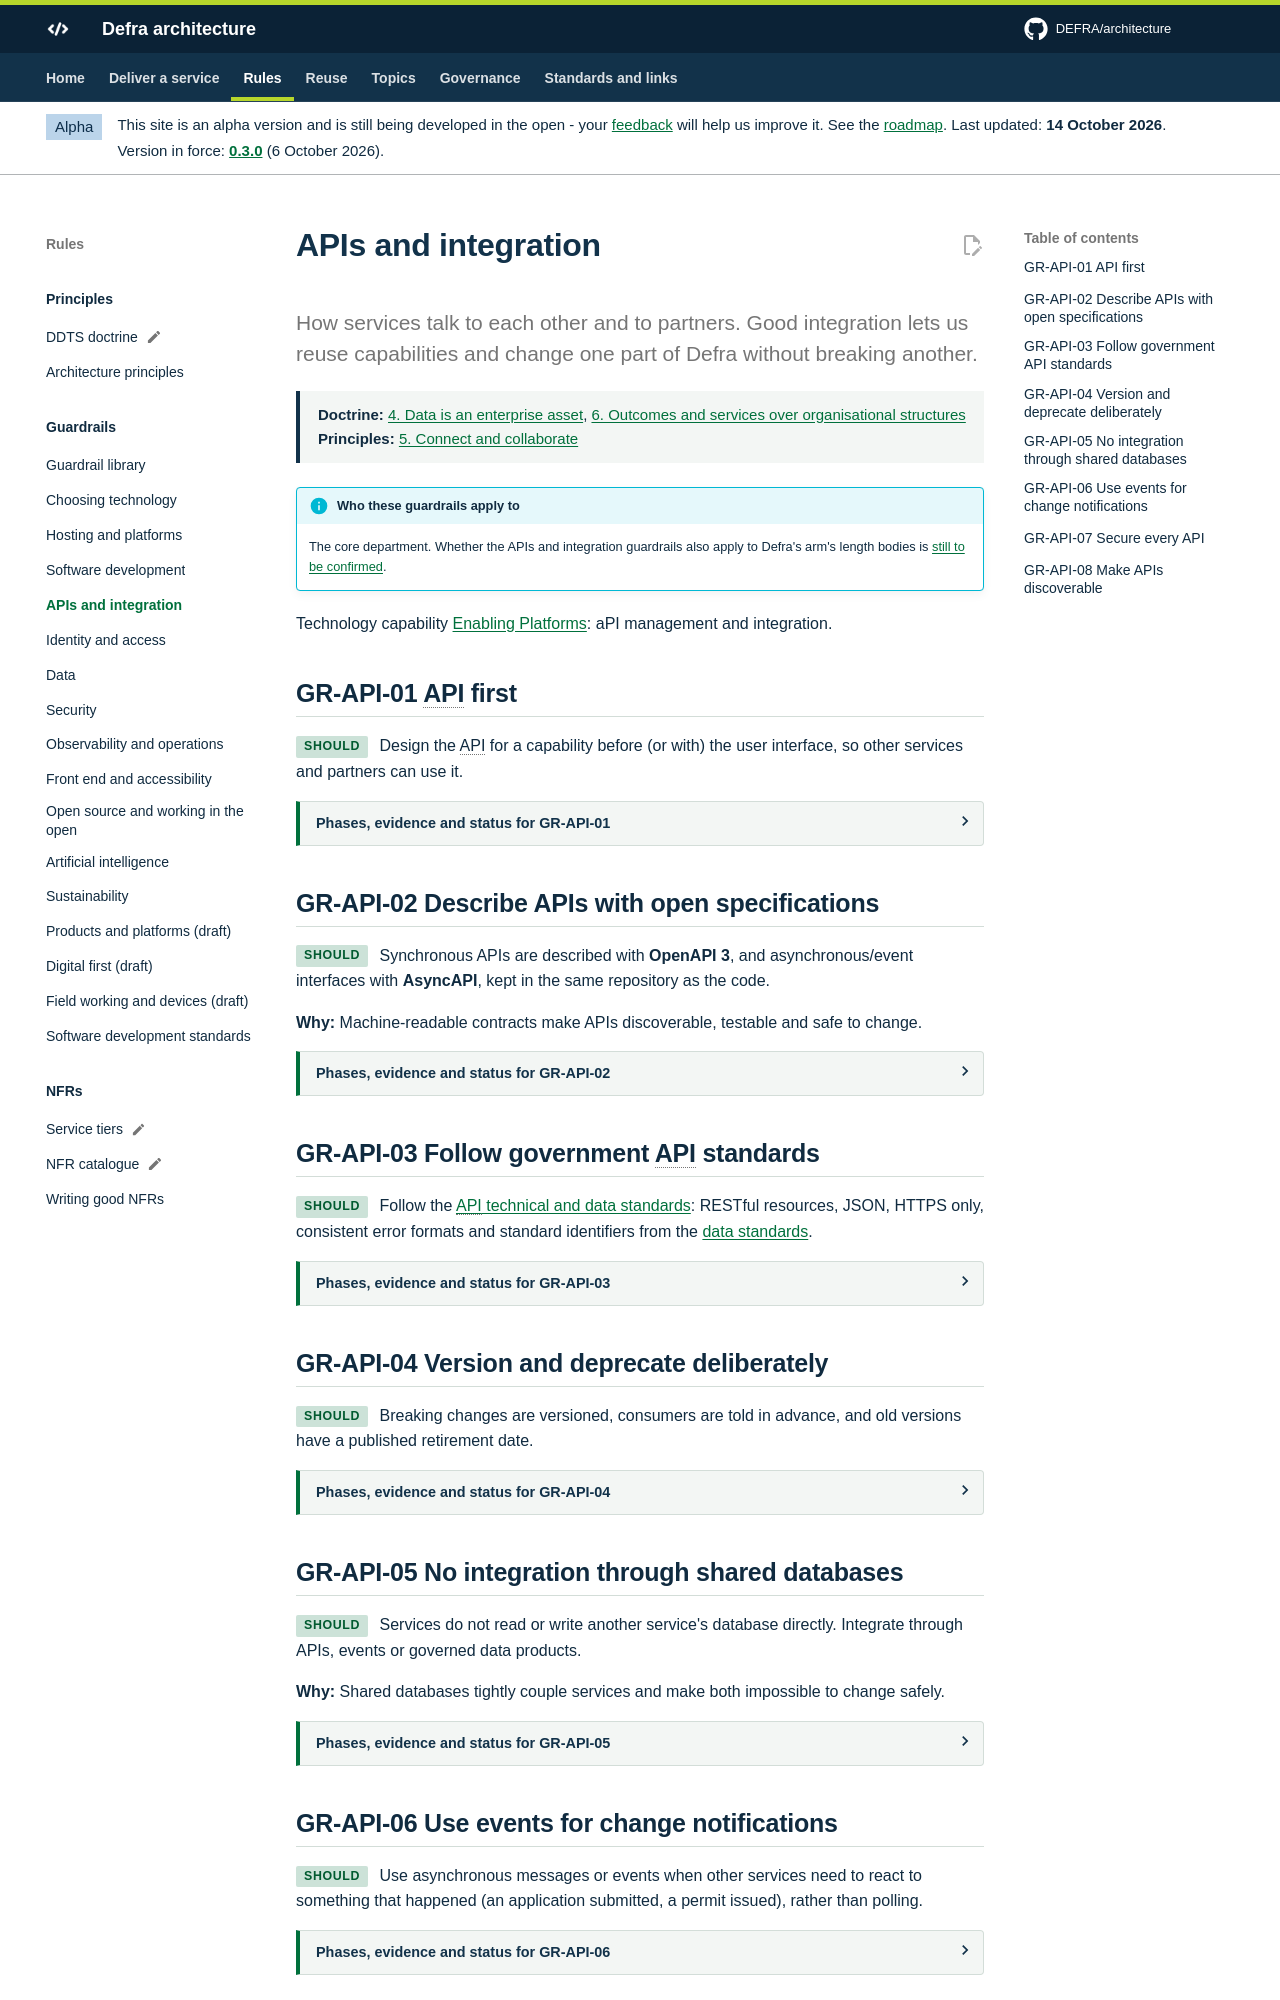

repository: DEFRA/architecture · page: guardrails/apis-and-integration/index.html · generator: mkdocs

---
applicability: tbc
principles: [GR-PRIN-05]
# Metadata for every guardrail on this page. See the contribution guide for the fields.
guardrail_defaults:
  status: draft
  owner: Architecture team
  automated_check: manual
  last_reviewed: 2026-10-01
  since_version: 0.1.0
guardrails:
  GR-API-01:
    phases: [alpha, beta]
    lead_roles: [technical-architect]
    evidence: API specification written before or alongside the user interface
    service_standard_points: [13]
    tcop_points: [9]
  GR-API-02:
    phases: [alpha, beta, live]
    lead_roles: [developer]
    evidence: OpenAPI 3 or AsyncAPI documents in the service repository that match the running API
    evidence_by_phase:
      alpha: Draft OpenAPI 3 or AsyncAPI documents for the interfaces you are prototyping
      beta: OpenAPI 3 or AsyncAPI documents in the repository, checked in the pipeline against the running API
      live: Specifications kept in step with every released change
    automated_check: "Guardrail check (tools/guardrail-check): OpenAPI 3 and AsyncAPI documents present and well formed"
    service_standard_points: [13]
    tcop_points: [4, 9]
  GR-API-03:
    phases: [alpha, beta, live]
    lead_roles: [developer, technical-architect]
    evidence: API design reviewed against the GDS API technical and data standards
    service_standard_points: [13]
    tcop_points: [4]
  GR-API-04:
    phases: [beta, live]
    lead_roles: [technical-architect, product-manager]
    evidence: Published versioning policy, deprecation notices sent to consumers and retirement dates for old versions
    evidence_by_phase:
      beta: Versioning approach published for each API and event
      live: Deprecation notices sent to consumers and retirement dates published for old versions
      significant-change: Consumers told about breaking changes in advance, with a new version and a retirement date for the old one
      retire: Consumers told the retirement date in advance, and moved to a replacement
    tcop_points: [9]
  GR-API-05:
    phases: [alpha, beta, live]
    lead_roles: [technical-architect]
    evidence: Container diagram showing integration only through APIs, events or governed data products
    evidence_by_phase:
      alpha: Container diagram showing integration only through APIs, events or governed data products
      beta: Built integrations match the container diagram, with no access to another service's database
      live: Integrations reviewed when the service or its dependencies change
    tcop_points: [9]
    sbd_principles: [6]
  GR-API-06:
    phases: [alpha, beta]
    lead_roles: [technical-architect, developer]
    evidence: Event and message definitions described in AsyncAPI
  GR-API-07:
    phases: [alpha, beta, live]
    lead_roles: [security-architect, developer]
    evidence: Authentication and authorisation design, rate limits and input validation, covered by security testing
    evidence_by_phase:
      alpha: Authentication, authorisation, input validation and rate limiting designed for each API
      beta: These controls built and covered by security testing
      live: API access reviewed, and controls re-tested after significant change
    service_standard_points: [9]
    tcop_points: [6]
    sbd_principles: [7, 8]
  GR-API-08:
    phases: [beta, live]
    lead_roles: [technical-architect]
    evidence: Entry in the platform API catalogue
    tcop_points: [8]
---

# APIs and integration

<p class="lead">How services talk to each other and to partners. Good integration lets us reuse capabilities and change one part of Defra without breaking another.</p>

Technology capability [Enabling Platforms](../handrail/technology-capabilities.md#enabling-platforms): aPI management and integration.

## GR-API-01 API first {#gr-api-01}

<span class="rfc rfc--should">Should</span> Design the API for a capability before (or with) the user interface, so other services and partners can use it.

## GR-API-02 Describe APIs with open specifications {#gr-api-02}

<span class="rfc rfc--should">Should</span> Synchronous APIs are described with **OpenAPI 3**, and asynchronous/event interfaces with **AsyncAPI**, kept in the same repository as the code.

**Why:** Machine-readable contracts make APIs discoverable, testable and safe to change.
